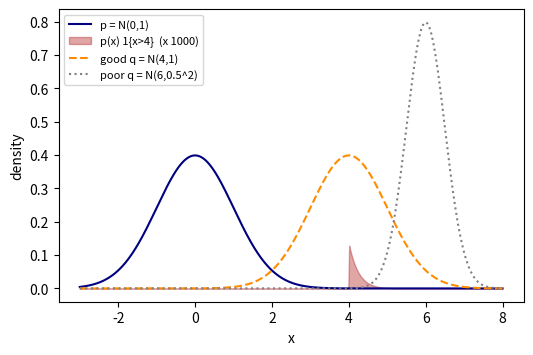

Recreate this plot in Python.
# DEP 803 -- Chapter 10: Numerical Integration and Monte Carlo Simulation
# Importance sampling for a rare-event probability; effective sample size.
# (c) 2026 Stephen E. Moore. MIT Licence.
import numpy as np
import matplotlib.pyplot as plt
from scipy import stats

rng = np.random.default_rng(803)
n, a = 10_000, 4.0
exact = stats.norm.sf(a)
print(f"target P(Z > {a}) = {exact:.4e}, n = {n}")

z = rng.standard_normal(n)
h = (z > a).astype(float)
print(f"plain MC           : {h.mean():.4e}  hits {int(h.sum())}")


def importance(mu, sd):
    x = rng.normal(mu, sd, n)
    w = stats.norm.pdf(x) / stats.norm.pdf(x, mu, sd)      # p / q
    hw = (x > a) * w
    est, se = hw.mean(), hw.std(ddof=1) / np.sqrt(n)
    ess = w.sum() ** 2 / (w**2).sum()              # Kong ESS of the weights
    ess_h = hw.sum() ** 2 / (hw**2).sum()          # ESS for this integrand
    return est, se, ess, ess_h


print("proposal          estimate     s.e.      rel.err  ESS(w)  ESS(h*w)")
for mu, sd in [(4.0, 1.0), (4.5, 1.0), (3.0, 2.0), (0.0, 2.0), (6.0, 0.5)]:
    est, se, ess, ess_h = importance(mu, sd)
    print(f"N({mu:.1f}, {sd:.1f}^2)       {est:.4e}  {se:.2e}  "
          f"{abs(est / exact - 1):7.4f}  {ess:6.0f}  {ess_h:8.0f}")

# Optimal proposal q* ~ |h| p: here the normal truncated to (a, inf)
x = stats.truncnorm.rvs(a, np.inf, size=n, random_state=rng)
w = stats.norm.pdf(x) / stats.truncnorm.pdf(x, a, np.inf)
print(f"optimal q* (trunc) : {w.mean():.4e}  s.e. {w.std():.1e} (zero variance)")

# Figure: integrand p(x) 1{x>a}, and two proposals
xx = np.linspace(-3, 8, 500)
fig, ax = plt.subplots(figsize=(6, 3.8))
ax.plot(xx, stats.norm.pdf(xx), color="navy", label="p = N(0,1)")
ax.fill_between(xx, 0, stats.norm.pdf(xx) * (xx > a) * 1e3, color="firebrick",
                alpha=0.4, label="p(x) 1{x>4}  (x 1000)")
ax.plot(xx, stats.norm.pdf(xx, 4, 1), color="darkorange", ls="--",
        label="good q = N(4,1)")
ax.plot(xx, stats.norm.pdf(xx, 6, 0.5), color="gray", ls=":",
        label="poor q = N(6,0.5^2)")
ax.set_xlabel("x")
ax.set_ylabel("density")
ax.legend(fontsize=8)
plt.savefig("ch10_importance_sampling.pdf", bbox_inches="tight")
